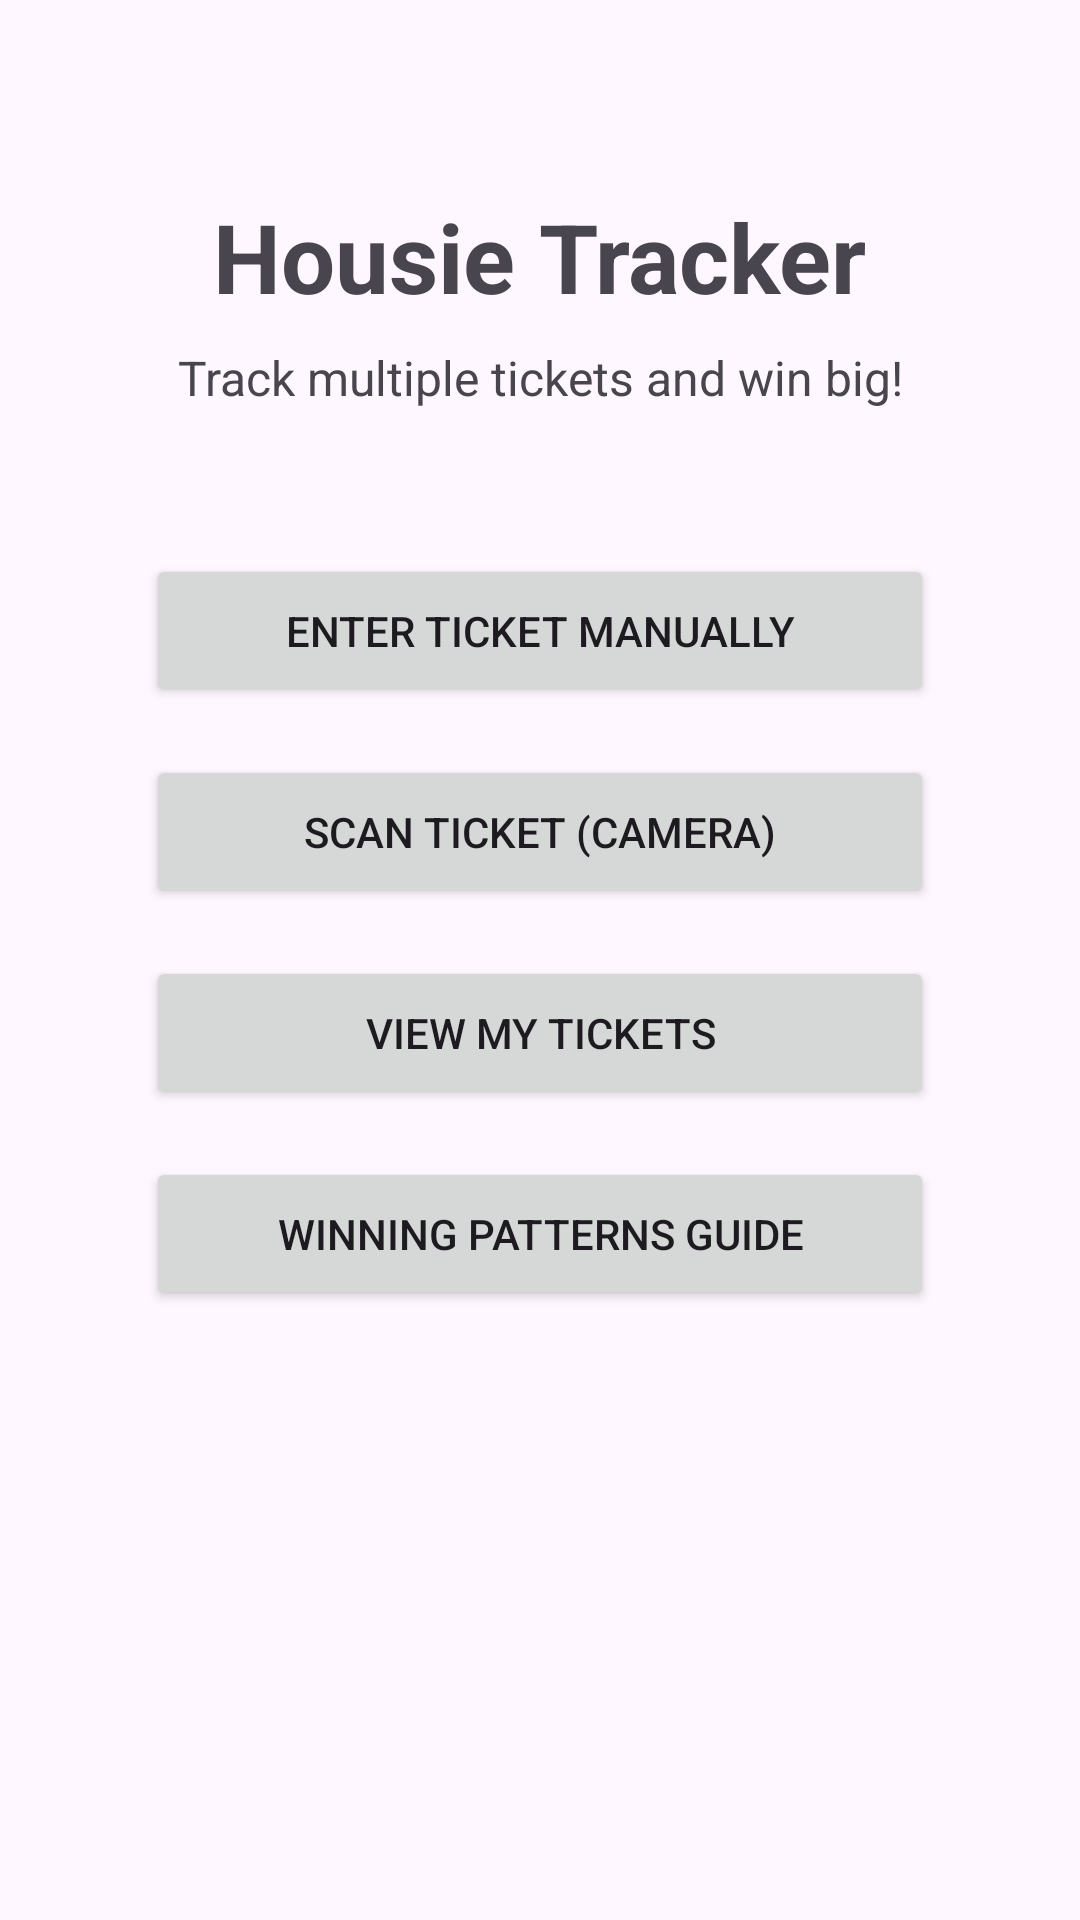

Write the Android layout XML for this screen, with the resource values it uses.
<!-- AndroidManifest.xml: application theme Theme.HousieApp -->
<!-- res/layout/activity_main.xml -->
<?xml version="1.0" encoding="utf-8"?>
<androidx.constraintlayout.widget.ConstraintLayout
    xmlns:android="http://schemas.android.com/apk/res/android"
    xmlns:app="http://schemas.android.com/apk/res-auto"
    xmlns:tools="http://schemas.android.com/tools"
    android:layout_width="match_parent"
    android:layout_height="match_parent"
    android:padding="16dp"
    tools:context=".MainActivity">

    <TextView
        android:id="@+id/titleTextView"
        android:layout_width="wrap_content"
        android:layout_height="wrap_content"
        android:text="Housie Tracker"
        android:textSize="32sp"
        android:textStyle="bold"
        android:layout_marginTop="48dp"
        app:layout_constraintTop_toTopOf="parent"
        app:layout_constraintStart_toStartOf="parent"
        app:layout_constraintEnd_toEndOf="parent"/>

    <TextView
        android:id="@+id/subtitleTextView"
        android:layout_width="wrap_content"
        android:layout_height="wrap_content"
        android:text="Track multiple tickets and win big!"
        android:textSize="16sp"
        android:layout_marginTop="8dp"
        app:layout_constraintTop_toBottomOf="@id/titleTextView"
        app:layout_constraintStart_toStartOf="parent"
        app:layout_constraintEnd_toEndOf="parent"/>

    <Button
        android:id="@+id/manualEntryButton"
        android:layout_width="0dp"
        android:layout_height="wrap_content"
        android:layout_marginTop="48dp"
        android:padding="16dp"
        android:onClick="openManualEntry"
        android:text="Enter Ticket Manually"
        app:layout_constraintEnd_toEndOf="parent"
        app:layout_constraintStart_toStartOf="parent"
        app:layout_constraintTop_toBottomOf="@id/subtitleTextView"
        app:layout_constraintWidth_percent="0.8"/>

    <Button
        android:id="@+id/scanTicketButton"
        android:layout_width="0dp"
        android:layout_height="wrap_content"
        android:layout_marginTop="16dp"
        android:padding="16dp"
        android:text="Scan Ticket (Camera)"
        android:onClick="requestCameraPermission"
        app:layout_constraintTop_toBottomOf="@id/manualEntryButton"
        app:layout_constraintStart_toStartOf="parent"
        app:layout_constraintEnd_toEndOf="parent"
        app:layout_constraintWidth_percent="0.8"/>

    <Button
        android:id="@+id/viewTicketsButton"
        android:layout_width="0dp"
        android:layout_height="wrap_content"
        android:layout_marginTop="16dp"
        android:padding="16dp"
        android:text="View My Tickets"
        android:onClick="openTicketManagement"
        app:layout_constraintTop_toBottomOf="@id/scanTicketButton"
        app:layout_constraintStart_toStartOf="parent"
        app:layout_constraintEnd_toEndOf="parent"
        app:layout_constraintWidth_percent="0.8"/>

    <Button
        android:id="@+id/winningPatternsButton"
        android:layout_width="0dp"
        android:layout_height="wrap_content"
        android:layout_marginTop="16dp"
        android:padding="16dp"
        android:text="Winning Patterns Guide"
        android:onClick="showWinningPatterns"
        app:layout_constraintTop_toBottomOf="@id/viewTicketsButton"
        app:layout_constraintStart_toStartOf="parent"
        app:layout_constraintEnd_toEndOf="parent"
        app:layout_constraintWidth_percent="0.8"/>

</androidx.constraintlayout.widget.ConstraintLayout>
<!-- resources referenced by this layout -->
<resources>
  <style name="Theme.HousieApp" parent="Base.Theme.HousieApp" />
  <style name="Base.Theme.HousieApp" parent="Theme.Material3.DayNight.NoActionBar">
          
          
      </style>
</resources>
